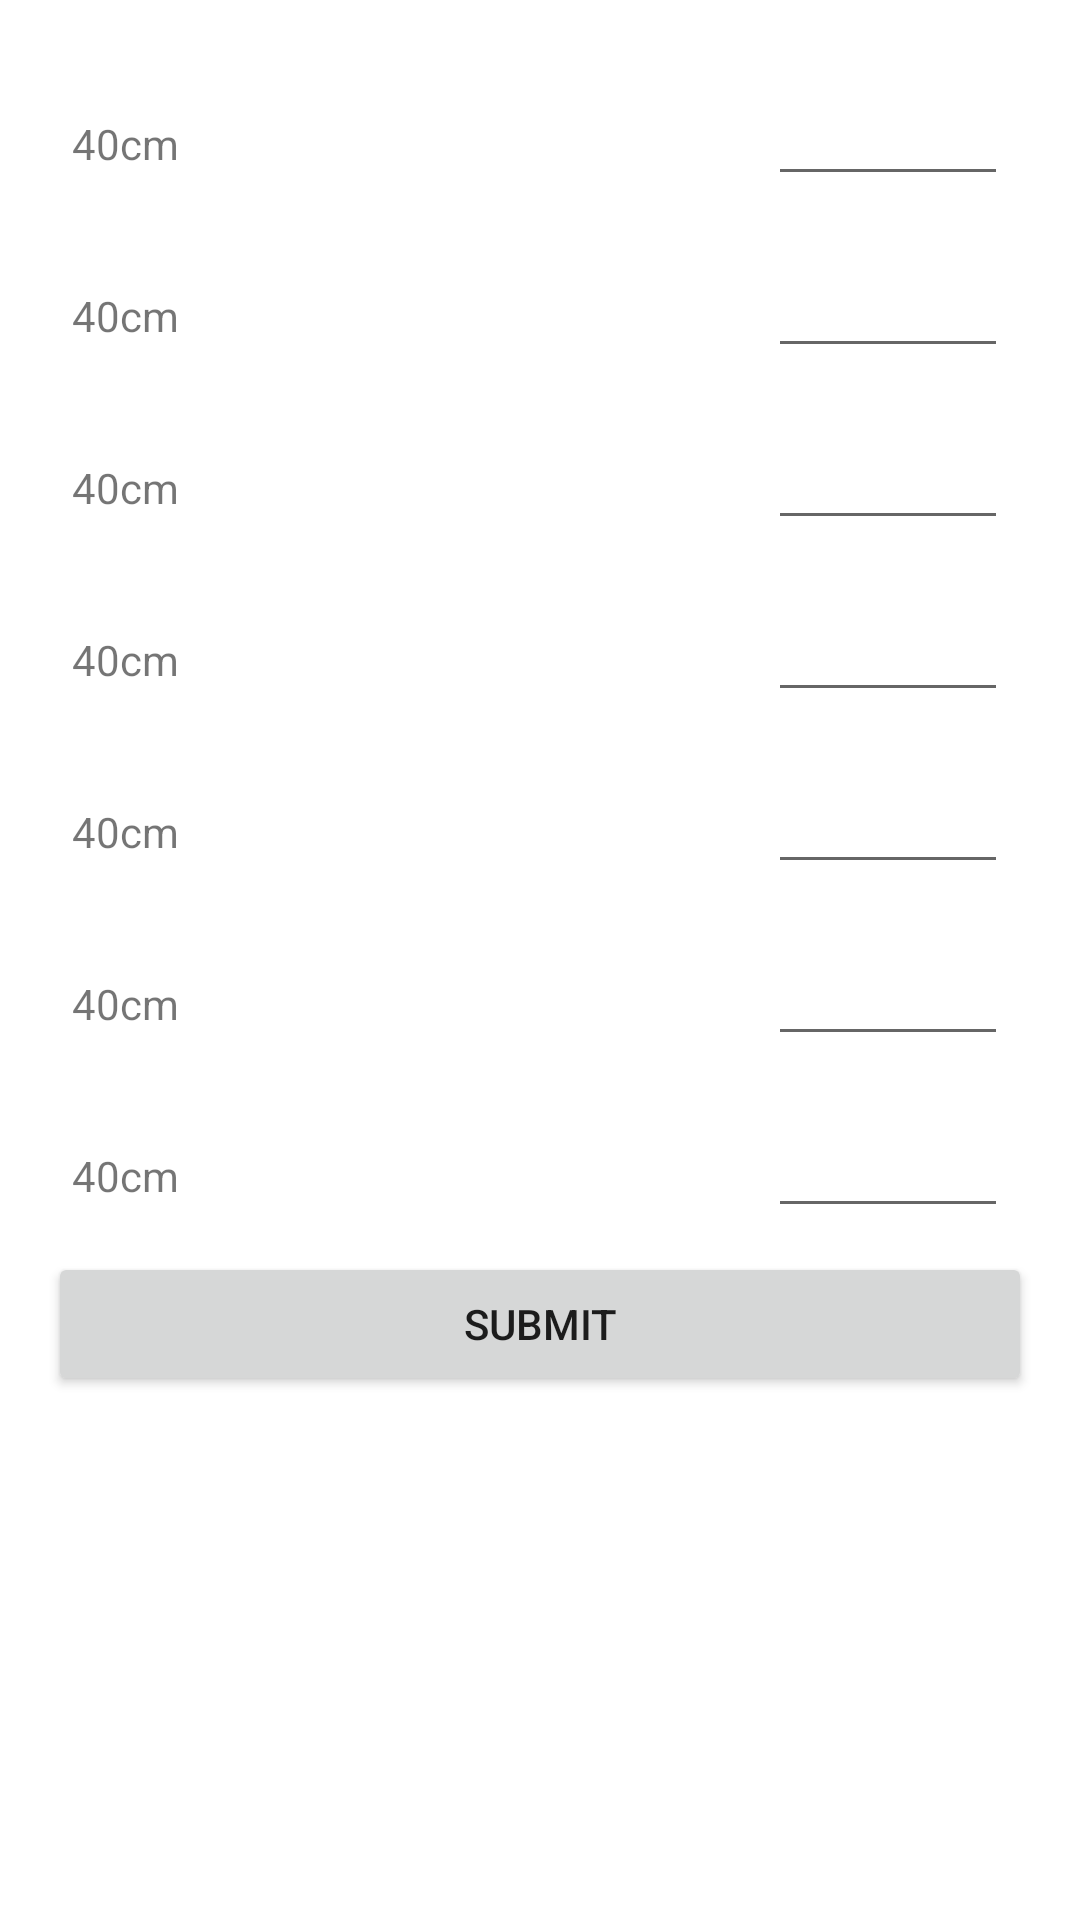

This screen was rendered from an Android layout file. Write that file and the resources it references.
<!-- AndroidManifest.xml: application theme Theme.YourApp -->
<!-- res/layout/dialog_length_entry.xml -->
<ScrollView xmlns:android="http://schemas.android.com/apk/res/android"
    android:layout_width="match_parent"
    android:layout_height="wrap_content">

    <LinearLayout
        android:orientation="vertical"
        android:padding="16dp"
        android:layout_width="match_parent"
        android:layout_height="wrap_content">

        
        <include layout="@layout/length_row" android:id="@+id/len40"/>
        <include layout="@layout/length_row" android:id="@+id/len50"/>
        <include layout="@layout/length_row" android:id="@+id/len60"/>
        <include layout="@layout/length_row" android:id="@+id/len70"/>
        <include layout="@layout/length_row" android:id="@+id/len80"/>
        <include layout="@layout/length_row" android:id="@+id/len90"/>
        <include layout="@layout/length_row" android:id="@+id/len100"/>

        <Button
            android:id="@+id/btnSubmitLengths"
            android:text="Submit"
            android:layout_width="match_parent"
            android:layout_height="wrap_content"/>

    </LinearLayout>
</ScrollView>
<!-- res/layout/length_row.xml (included above) -->
<LinearLayout xmlns:android="http://schemas.android.com/apk/res/android"
    android:id="@+id/lengthRowRoot"
    android:layout_width="match_parent"
    android:layout_height="wrap_content"
    android:orientation="horizontal"
    android:padding="8dp">

    <TextView
        android:id="@+id/txtLength"
        android:layout_width="0dp"
        android:layout_weight="1"
        android:layout_height="wrap_content"
        android:text="40cm"/>

    <EditText
        android:id="@+id/edtQty"
        android:layout_width="80dp"
        android:layout_height="wrap_content"
        android:inputType="number"/>
</LinearLayout>
<!-- resources referenced by this layout -->
<resources>
  <style name="Theme.YourApp" parent="Theme.MaterialComponents.DayNight.NoActionBar">
          
          <item name="colorPrimary">@color/teal_700</item>
          <item name="colorPrimaryVariant">@color/teal_200</item>
          <item name="colorOnPrimary">@android:color/white</item>
  
          
          <item name="colorSecondary">@color/purple_500</item>
          <item name="colorSecondaryVariant">@color/purple_700</item>
          <item name="colorOnSecondary">@android:color/white</item>
  
          
          <item name="android:colorBackground">@color/white</item>
          <item name="colorSurface">@color/white</item>
          <item name="colorOnSurface">@android:color/black</item>
  
          
          <item name="android:statusBarColor">?attr/colorPrimaryVariant</item>
  
  
  
  
  
      </style>
  <color name="teal_700">#018786</color>
  <color name="teal_200">#03DAC5</color>
  <color name="purple_500">#6200EE</color>
  <color name="purple_700">#3700B3</color>
  <color name="white">#FFFFFF</color>
</resources>
